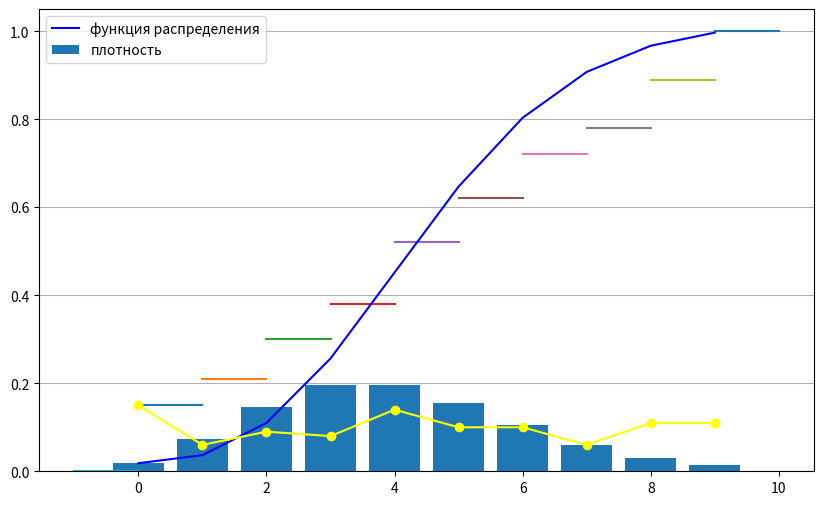
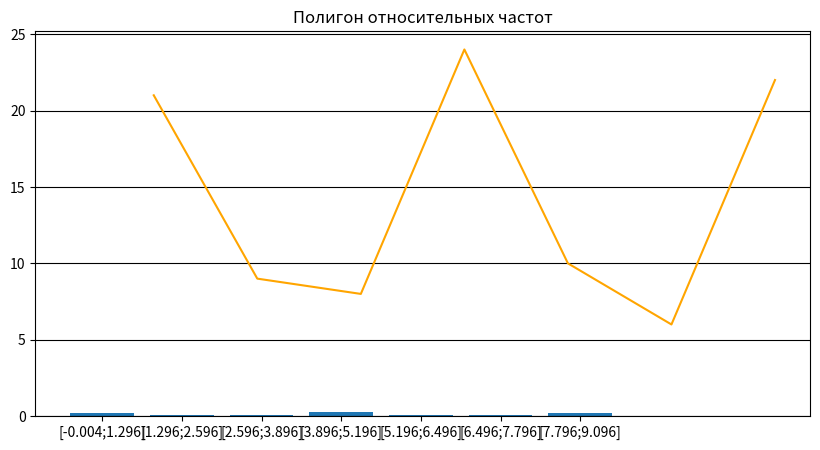

The matplotlib source for these figures, in order:
import math
import random
import pandas as pd
import matplotlib.pyplot as mplt
from statistics import mean, variance, median, mode
from scipy.stats import poisson

arr = random.choices(range(0, 10), k=100)
options = range(0, 10)

counts = []
odds = []
relative_odds = []
arr_density = []
arr_distribution = []
intervals = []
intervals_average = []
count_of_range = []
odds_range = []

pd.set_option('display.max_columns', None)
pd.set_option('display.max_rows', None)


def get_sheet(array):
    for i in options:
        counts.append(array.count(i))
        odds.append(counts[i] / len(array))

    relative_odds.append(odds[0])

    for i in options[1:]:
        relative_odds.append(round((relative_odds[i - 1] + odds[i]) * 100) / 100)

    df = pd.DataFrame({'частота': counts, 'wi': odds, 'w2': relative_odds})
    df = df.set_index([pd.Index(options)])

    print(df)


def get_plot():
    fig = mplt.figure(figsize=(10, 6))
    ax = fig.add_subplot()
    for i in options[1:]:
        mplt.plot(options[i - 1:i + 1], [relative_odds[i - 1], relative_odds[i - 1]])
    mplt.plot([-1, 0], [0, 0])
    mplt.plot([9, 10], [1, 1])
    ax.grid()
    mplt.show()


def get_distribution_position():
    arr_distribution.append(poisson.pmf(k=0, mu=4))
    for i in options[:-1]:
        arr_distribution.append(arr_distribution[i] + poisson.pmf(k=i, mu=4))

    for i in options:
        arr_density.append(poisson.pmf(k=i, mu=4))

    df = pd.DataFrame({'функция распределения': arr_distribution, 'плотность': arr_density})
    df = df.set_index([pd.Index(options)])
    print(df, '\n\n')


def get_theoretical_plot():
    mplt.plot(options, arr_distribution, label="функция распределения", c='blue')
    mplt.bar(options, arr_density, label='плотность')
    mplt.grid(axis='y')
    mplt.legend()
    mplt.show()


def get_frequency_polygon():
    mplt.plot(options, odds, c='yellow', marker="o")
    mplt.grid()
    mplt.show()


def get_intervals(array):
    a = round(round(1 + 3.222 * math.log(100, 10), 3) - round(1 + 3.222 * math.log(100, 10), 2), 3)
    i = 0
    count = 0
    while i <= 9:
        intervals.append(f'[{round(i - a, 3)};{round((i + 1.3) - a, 3)}]')
        intervals_average.append(round((i - a + i + 1.3 - a) / 2, 3))
        i += 1.3

    for j in intervals:
        for i in array:
            if float(j.split(';')[0].replace('[', '')) <= i <= float(j.split(';')[1].replace(']', '')):
                count += 1
        count_of_range.append(count)
        odds_range.append(count_of_range[-1] / 100)
        count = 0

    df = pd.DataFrame(
        {'Интервалы': intervals, 'Середина': intervals_average, 'Частота': count_of_range, 'Wi': odds_range})
    df = df.set_index(
        [pd.Index(['', '', '', '', '', '', ''])])
    print(df)


def get_histogramm_relative():
    mplt.figure(figsize=(10, 5))
    mplt.bar(intervals, odds_range)
    mplt.title('Гистрогамма')
    mplt.grid(axis='y', color='black', linestyle='-')
    mplt.show()


def get_polygon_relative_odds():
    mplt.plot(intervals_average, count_of_range, c='orange')
    mplt.title('Полигон относительных частот')
    mplt.show()


def get_labrotory_work():
    print('Массив из 100 элементов:')
    for i in range(10):
        print(arr[i * 10:(i + 1) * 10])
    print('\nТаблица исследования выборки:')
    get_sheet(arr)
    print(f'\nОбъём выборки - {len(arr)}')
    print(f'Сумма относительных частот - {sum(odds)}')
    print('\nЭмпирическая функция распределения:')
    get_plot()
    print(f'\nВыборочная оценка математического ожидания:\n{mean(arr)}')
    print(f'\nОценка дисперсии:\n{round(variance(arr) * 100) / 100}')
    print(f'\nМедиана:\n{median(arr)}')
    print(f'\nМода:\n{mode(arr)}')
    print('\nФункция распределения и плотности через функция распределения Пуассона:\n')
    print('\nПри лямбда равное 4:')
    get_distribution_position()
    get_theoretical_plot()
    print('\nПолигон Частот:\n')
    get_frequency_polygon()
    print(f'\nМаксимальный элемент выборки:{max(arr)}\n')
    print(f'\nМинимальный элемент выборки:{min(arr)}\n')
    print(f'\nКоличество интервалов:{round(1 + 3.222 * math.log(100, 10))}\n')
    print(f'\nh:{round(max(arr) / round(1 + 3.222 * math.log(100, 10)) * 10) / 10}\n')
    get_intervals(arr)
    get_histogramm_relative()
    get_polygon_relative_odds()


get_labrotory_work()
